Labelled photos from "pre-processed", an image-classification folder in AnsariRaheenBano/Fabric-Defect-Detection-Using-deep-learning. The possible labels are: holes, lines, no defect, stains.

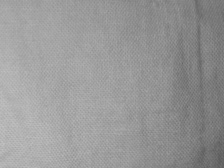
Label: no defect

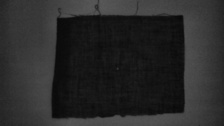
Label: holes

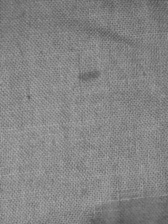
Label: stains

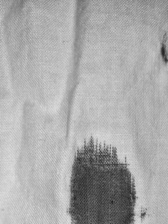
Label: stains

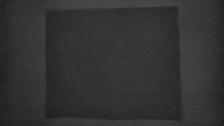
Label: lines

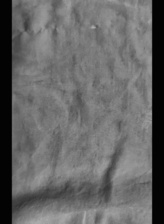
Label: holes
